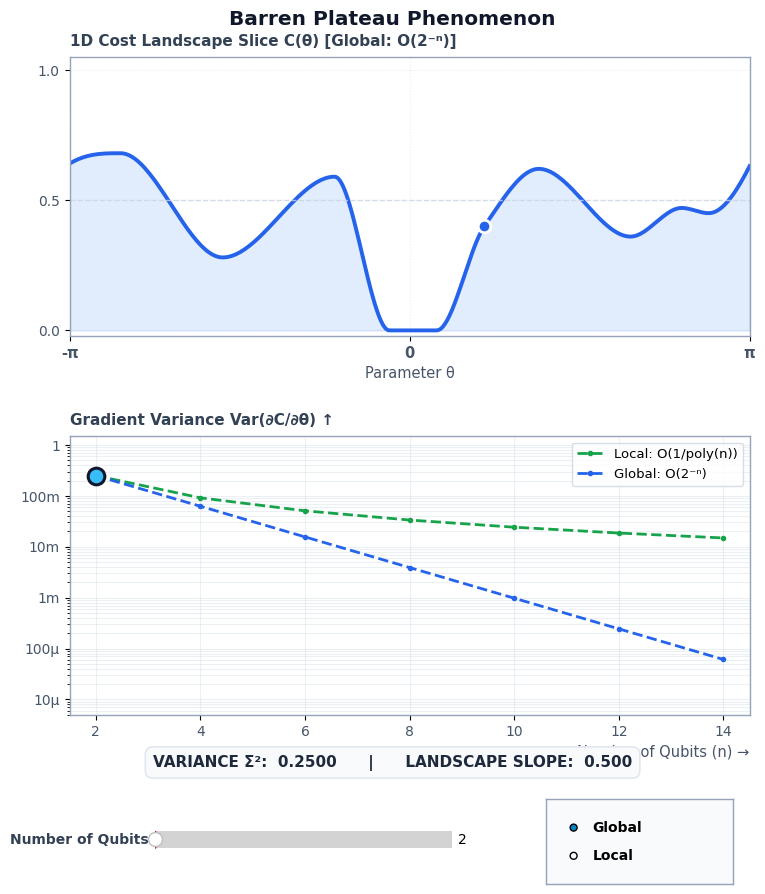

This chart was generated by the following Python code:
"""
Interactive Matplotlib GUI for Barren Plateau Simulation
Features:
- Exact 1D Cost Landscape slice matching theoretical/empirical benchmarks
- Slow rolling ball (viên bi) smoothly oscillating along the curve
- Real-time Qubit Slider (2 to 14) and Cost Function Radio Buttons (Global vs Local)
- Semi-log Variance plot with full logarithmic sub-grid
Run with: python plot_barren_plateau_gui.py
"""

import numpy as np
import matplotlib.pyplot as plt
from matplotlib.widgets import Slider, RadioButtons
import matplotlib.animation as animation
from scipy.interpolate import pchip_interpolate

plt.rcParams['font.sans-serif'] = ['Segoe UI', 'DejaVu Sans', 'Arial', 'sans-serif']
plt.rcParams['axes.edgecolor'] = '#94A3B8'
plt.rcParams['axes.linewidth'] = 1.0

# 1. Exact Keypoints from Reference Screenshot
keypoints_x = np.array([
    -1.00, -0.85, -0.55, -0.22, -0.06, 0.00, 0.08, 0.22, 0.38, 0.65, 0.80, 0.88, 1.00
]) * np.pi

keypoints_y = np.array([
    0.64, 0.68, 0.28, 0.59, 0.00, 0.00, 0.00, 0.40, 0.62, 0.36, 0.47, 0.45, 0.63
])

theta_dense = np.linspace(-np.pi, np.pi, 300)
base_landscape = pchip_interpolate(keypoints_x, keypoints_y, theta_dense)
base_landscape = np.clip(base_landscape, 0.0, 1.0)

qubit_list = np.array([2, 4, 6, 8, 10, 12, 14])

def get_variance(n, mode):
    if mode == 'Global':
        return 0.25 * (2.0 ** (-(n - 2)))
    else:
        return 0.25 * ((2.0 / n) ** 1.45)

def get_landscape(n, mode):
    amp = (2.0 ** (-(n - 2) * 0.48)) if mode == 'Global' else ((2.0 / n) ** 0.55)
    c0 = 0.48
    return c0 + (base_landscape - c0) * amp

def get_point_on_landscape(u_theta, n, mode):
    base_val = pchip_interpolate(keypoints_x, keypoints_y, u_theta)
    base_val = np.clip(base_val, 0.0, 1.0)
    amp = (2.0 ** (-(n - 2) * 0.48)) if mode == 'Global' else ((2.0 / n) ** 0.55)
    c0 = 0.48
    return c0 + (base_val - c0) * amp

# 2. Setup Figure & Layout
fig, (ax1, ax2) = plt.subplots(2, 1, figsize=(8.5, 9.4), dpi=120)
fig.patch.set_facecolor('#FFFFFF')
plt.subplots_adjust(left=0.12, right=0.92, top=0.92, bottom=0.22, hspace=0.36)

# --- Top Plot: 1D Cost Landscape Slice ---
line_c, = ax1.plot(theta_dense, get_landscape(2, 'Global'), color='#2563EB', lw=2.8)
fill_c = ax1.fill_between(theta_dense, 0, get_landscape(2, 'Global'), color='#3B82F6', alpha=0.15)

# Rolling Ball (Viên bi)
ball_init_theta = 0.22 * np.pi
ball_init_c = get_point_on_landscape(ball_init_theta, 2, 'Global')
marble, = ax1.plot([ball_init_theta], [ball_init_c], marker='o', markersize=9,
                   markerfacecolor='#2563EB', markeredgecolor='white', markeredgewidth=2.0, zorder=5)

ax1.set_title("1D Cost Landscape Slice C(θ) [Global: O(2⁻ⁿ)]", fontsize=11, fontweight='bold', loc='left', color='#334155', pad=8)
ax1.set_xlim(-np.pi, np.pi)
ax1.set_ylim(-0.02, 1.05)
ax1.set_xticks([-np.pi, 0, np.pi])
ax1.set_xticklabels(['-π', '0', 'π'], fontsize=10.5, fontweight='bold', color='#475569')
ax1.set_yticks([0.0, 0.5, 1.0])
ax1.set_yticklabels(['0.0', '0.5', '1.0'], fontsize=10, color='#475569')
ax1.set_xlabel("Parameter θ", fontsize=10.5, color='#475569')
ax1.axhline(0.5, color='#CBD5E1', linestyle='--', lw=1.0, alpha=0.8)
ax1.grid(True, linestyle=':', alpha=0.4, color='#CBD5E1')

# --- Bottom Plot: Semi-log Variance vs Qubits ---
loc_vars = [get_variance(q, 'Local') for q in qubit_list]
glob_vars = [get_variance(q, 'Global') for q in qubit_list]

ax2.plot(qubit_list, loc_vars, color='#16A34A', linestyle='--', marker='.', lw=2.0, label='Local: O(1/poly(n))')
ax2.plot(qubit_list, glob_vars, color='#2563EB', linestyle='--', marker='.', lw=2.0, label='Global: O(2⁻ⁿ)')
active_marker, = ax2.plot([2], [get_variance(2, 'Global')], marker='o', markersize=12,
                          markerfacecolor='#38BDF8', markeredgecolor='#0F172A', markeredgewidth=2.2, zorder=5)

ax2.set_title("Gradient Variance Var(∂C/∂θ) ↑", fontsize=11, fontweight='bold', loc='left', color='#334155', pad=8)
ax2.set_yscale('log')
ax2.set_xlim(1.5, 14.5)
ax2.set_ylim(5e-6, 1.5)
ax2.set_xticks(qubit_list)
ax2.set_xticklabels([str(q) for q in qubit_list], fontsize=10, color='#475569')
ax2.set_yticks([1e-5, 1e-4, 1e-3, 1e-2, 1e-1, 1.0])
ax2.set_yticklabels(['10µ', '100µ', '1m', '10m', '100m', '1'], fontsize=10, color='#475569')
ax2.set_xlabel("Number of Qubits (n) →", fontsize=10.5, color='#475569', loc='right')
ax2.grid(True, which='both', linestyle='-', alpha=0.35, color='#CBD5E1')
ax2.legend(loc='upper right', frameon=True, facecolor='#FFFFFF', edgecolor='#CBD5E1', fontsize=9.5)

# --- KPI Text Displays ---
txt_kpi = fig.text(0.5, 0.165, "VARIANCE Σ²:  0.2500      |      LANDSCAPE SLOPE:  0.500",
                   ha='center', fontsize=11, fontweight='bold', color='#1E293B',
                   bbox=dict(boxstyle='round,pad=0.5', fc='#F8FAFC', ec='#E2E8F0', lw=1.2))

# --- Controls: Slider & Radio ---
ax_slider = plt.axes([0.22, 0.07, 0.35, 0.035], facecolor='#F1F5F9')
slider_n = Slider(ax_slider, 'Number of Qubits', 2, 14, valinit=2, valstep=2,
                  color='#0F172A', valfmt='%d')
slider_n.label.set_fontsize(10)
slider_n.label.set_fontweight('bold')
slider_n.label.set_color('#334155')

ax_radio = plt.axes([0.68, 0.04, 0.22, 0.09], facecolor='#F8FAFC')
radio_cost = RadioButtons(ax_radio, ('Global', 'Local'), active=0, activecolor='#0284C7')
for lbl in radio_cost.labels:
    lbl.set_fontsize(10)
    lbl.set_fontweight('bold')

# State variables
current_n = 2
current_mode = 'Global'

def on_controls_changed(val=None):
    global fill_c, current_n, current_mode
    current_n = int(slider_n.val)
    current_mode = radio_cost.value_selected
    
    y_land = get_landscape(current_n, current_mode)
    line_c.set_ydata(y_land)
    
    fill_c.remove()
    fill_c = ax1.fill_between(theta_dense, 0, y_land, color='#3B82F6', alpha=0.15)
    
    mode_tag = "O(2⁻ⁿ)" if current_mode == 'Global' else "O(1/poly(n))"
    ax1.set_title(f"1D Cost Landscape Slice C(θ) [{current_mode}: {mode_tag}]",
                  fontsize=11, fontweight='bold', loc='left', color='#334155', pad=8)
    
    v = get_variance(current_n, current_mode)
    active_marker.set_data([current_n], [v])
    active_marker.set_markerfacecolor('#38BDF8' if current_mode == 'Global' else '#86EFAC')
    
    slope = np.sqrt(v)
    v_str = f"{v:.4f}" if v >= 1e-3 else f"{v:.2e}"
    s_str = f"{slope:.3f}" if slope >= 1e-3 else f"{slope:.2e}"
    txt_kpi.set_text(f"VARIANCE Σ²:  {v_str}      |      LANDSCAPE SLOPE:  {s_str}")
    
    fig.canvas.draw_idle()

slider_n.on_changed(on_controls_changed)
radio_cost.on_clicked(on_controls_changed)

# --- Slow Smooth Marble Animation (Viên bi dao động chậm rãi) ---
anim_step = 0
def update_marble(frame):
    global anim_step
    anim_step += 1
    # Period = ~120 frames (at 30 fps -> ~4 seconds per full cycle)
    phase = np.sin(anim_step * 2 * np.pi / 120.0)
    
    # Oscillate smoothly between theta = 0.06*pi and 0.38*pi
    cur_theta = (0.22 + 0.16 * phase) * np.pi
    cur_c = get_point_on_landscape(cur_theta, current_n, current_mode)
    
    marble.set_data([cur_theta], [cur_c])
    return marble,

ani = animation.FuncAnimation(fig, update_marble, interval=33, blit=False)

fig.suptitle("Barren Plateau Phenomenon", fontsize=14.5, fontweight='bold', color='#0F172A', y=0.97)

if __name__ == '__main__':
    plt.show()
